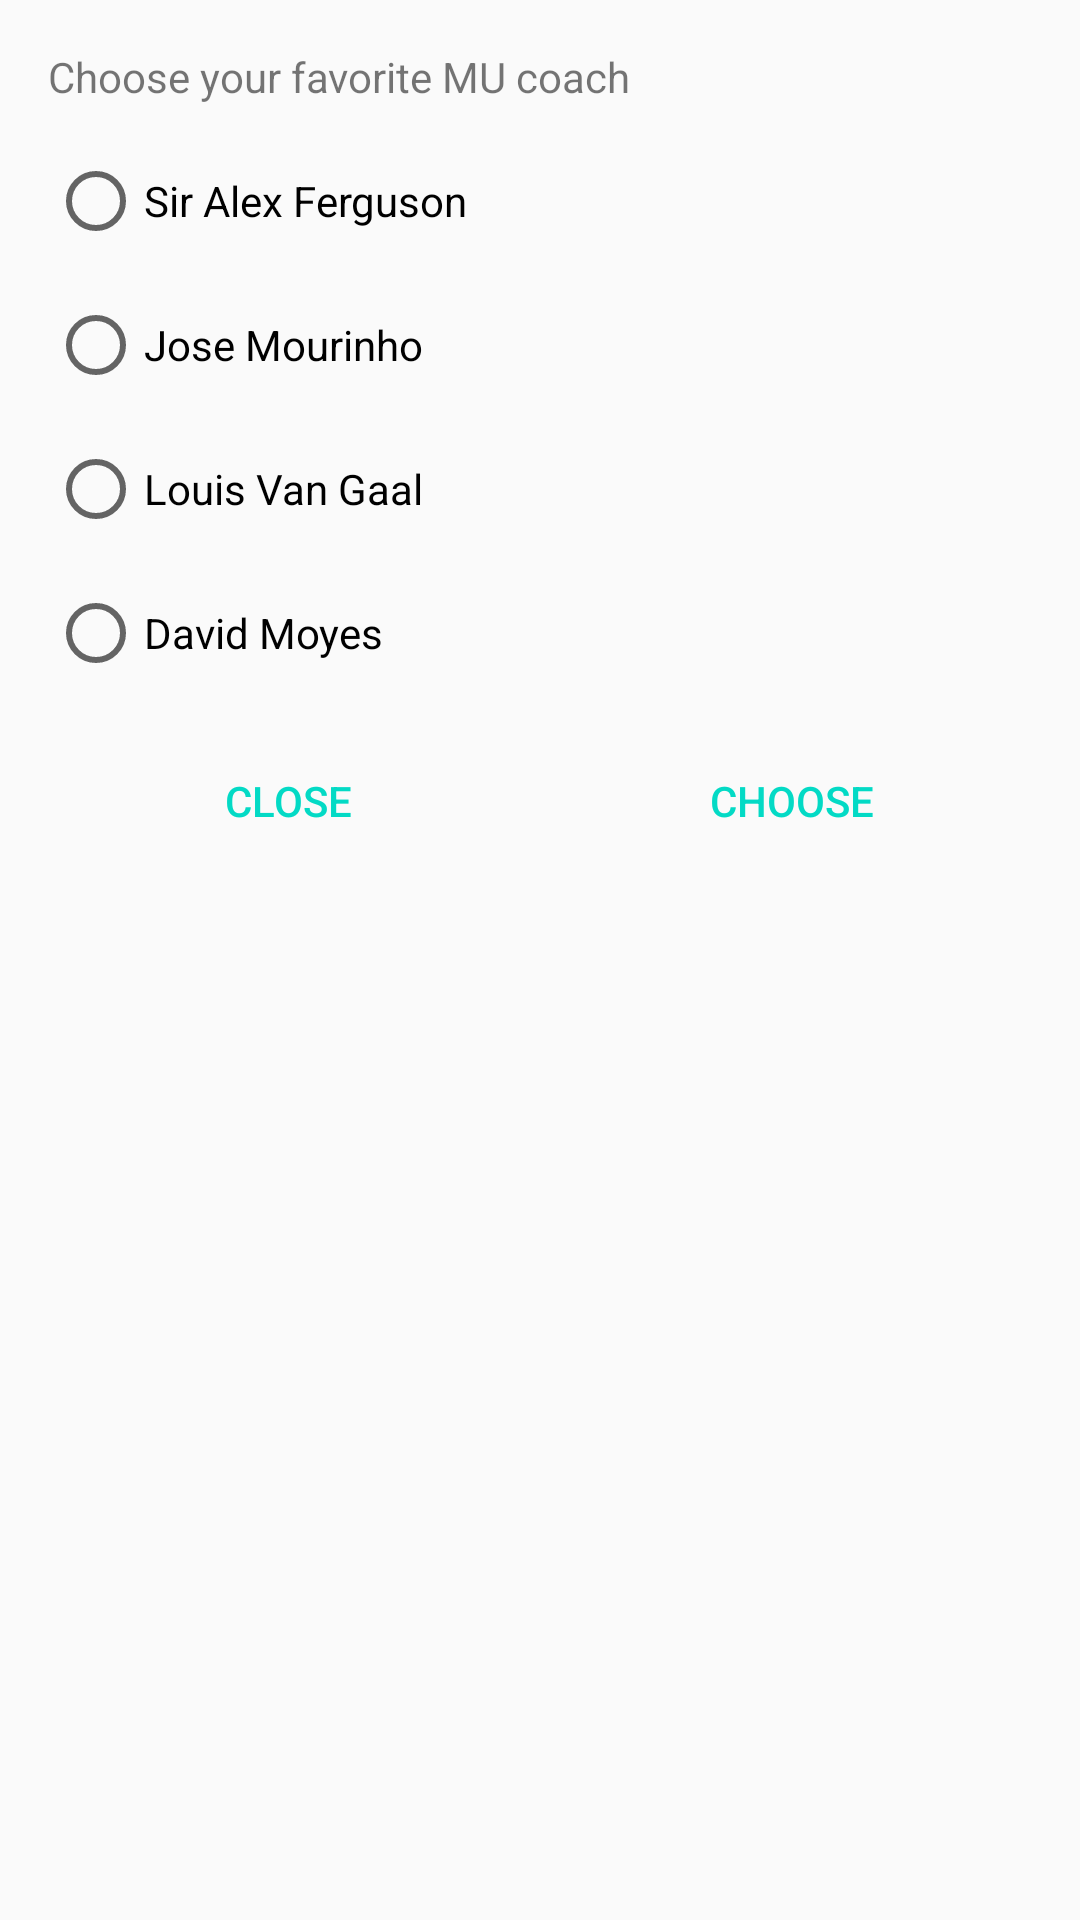

Produce the Android XML layout that renders to this screen, including the resource entries it uses.
<!-- AndroidManifest.xml: application theme AppTheme -->
<!-- res/layout/fragment_option_dialog.xml -->
<LinearLayout xmlns:android="http://schemas.android.com/apk/res/android"
    xmlns:tools="http://schemas.android.com/tools"
    android:layout_width="match_parent"
    android:layout_height="wrap_content"
    android:orientation="vertical"
    android:padding="16dp">

    <TextView
        android:layout_width="match_parent"
        android:layout_height="wrap_content"
        android:layout_marginBottom="16dp"
        android:text="Choose your favorite MU coach" />
    <RadioGroup
        android:id="@+id/rg_options"
        android:layout_width="match_parent"
        android:layout_height="wrap_content"
        android:orientation="vertical">
        <RadioButton
            android:id="@+id/rb_saf"
            android:layout_width="match_parent"
            android:layout_height="wrap_content"
            android:layout_marginBottom="16dp"
            android:text="Sir Alex Ferguson" />
        <RadioButton
            android:id="@+id/rb_mou"
            android:layout_width="match_parent"
            android:layout_height="wrap_content"
            android:layout_marginBottom="16dp"
            android:text="Jose Mourinho" />
        <RadioButton
            android:id="@+id/rb_lvg"
            android:layout_width="match_parent"
            android:layout_height="wrap_content"
            android:layout_marginBottom="16dp"
            android:text="Louis Van Gaal" />
        <RadioButton
            android:id="@+id/rb_moyes"
            android:layout_width="match_parent"
            android:layout_height="wrap_content"
            android:layout_marginBottom="16dp"
            android:text="David Moyes" />
    </RadioGroup>
    <LinearLayout
        android:layout_width="match_parent"
        android:layout_height="wrap_content"
        android:orientation="horizontal">
        <Button
            android:id="@+id/btn_close"
            style="?android:attr/buttonBarButtonStyle"
            android:layout_width="match_parent"
            android:layout_height="wrap_content"
            android:layout_marginEnd="4dp"
            android:layout_marginRight="4dp"
            android:layout_weight="0.5"
            android:text="Close" />
        <Button
            android:id="@+id/btn_choose"
            style="?android:attr/buttonBarButtonStyle"
            android:layout_width="match_parent"
            android:layout_height="wrap_content"
            android:layout_marginLeft="4dp"
            android:layout_marginStart="4dp"
            android:layout_weight="0.5"
            android:text="Choose" />
    </LinearLayout>
</LinearLayout>
<!-- resources referenced by this layout -->
<resources>
  <style name="AppTheme" parent="Theme.AppCompat.Light.DarkActionBar">
          
          <item name="colorPrimary">@color/colorPrimary</item>
          <item name="colorPrimaryDark">@color/colorPrimaryDark</item>
          <item name="colorAccent">@color/colorAccent</item>
      </style>
  <color name="colorPrimary">#6200EE</color>
  <color name="colorPrimaryDark">#3700B3</color>
  <color name="colorAccent">#03DAC5</color>
</resources>
